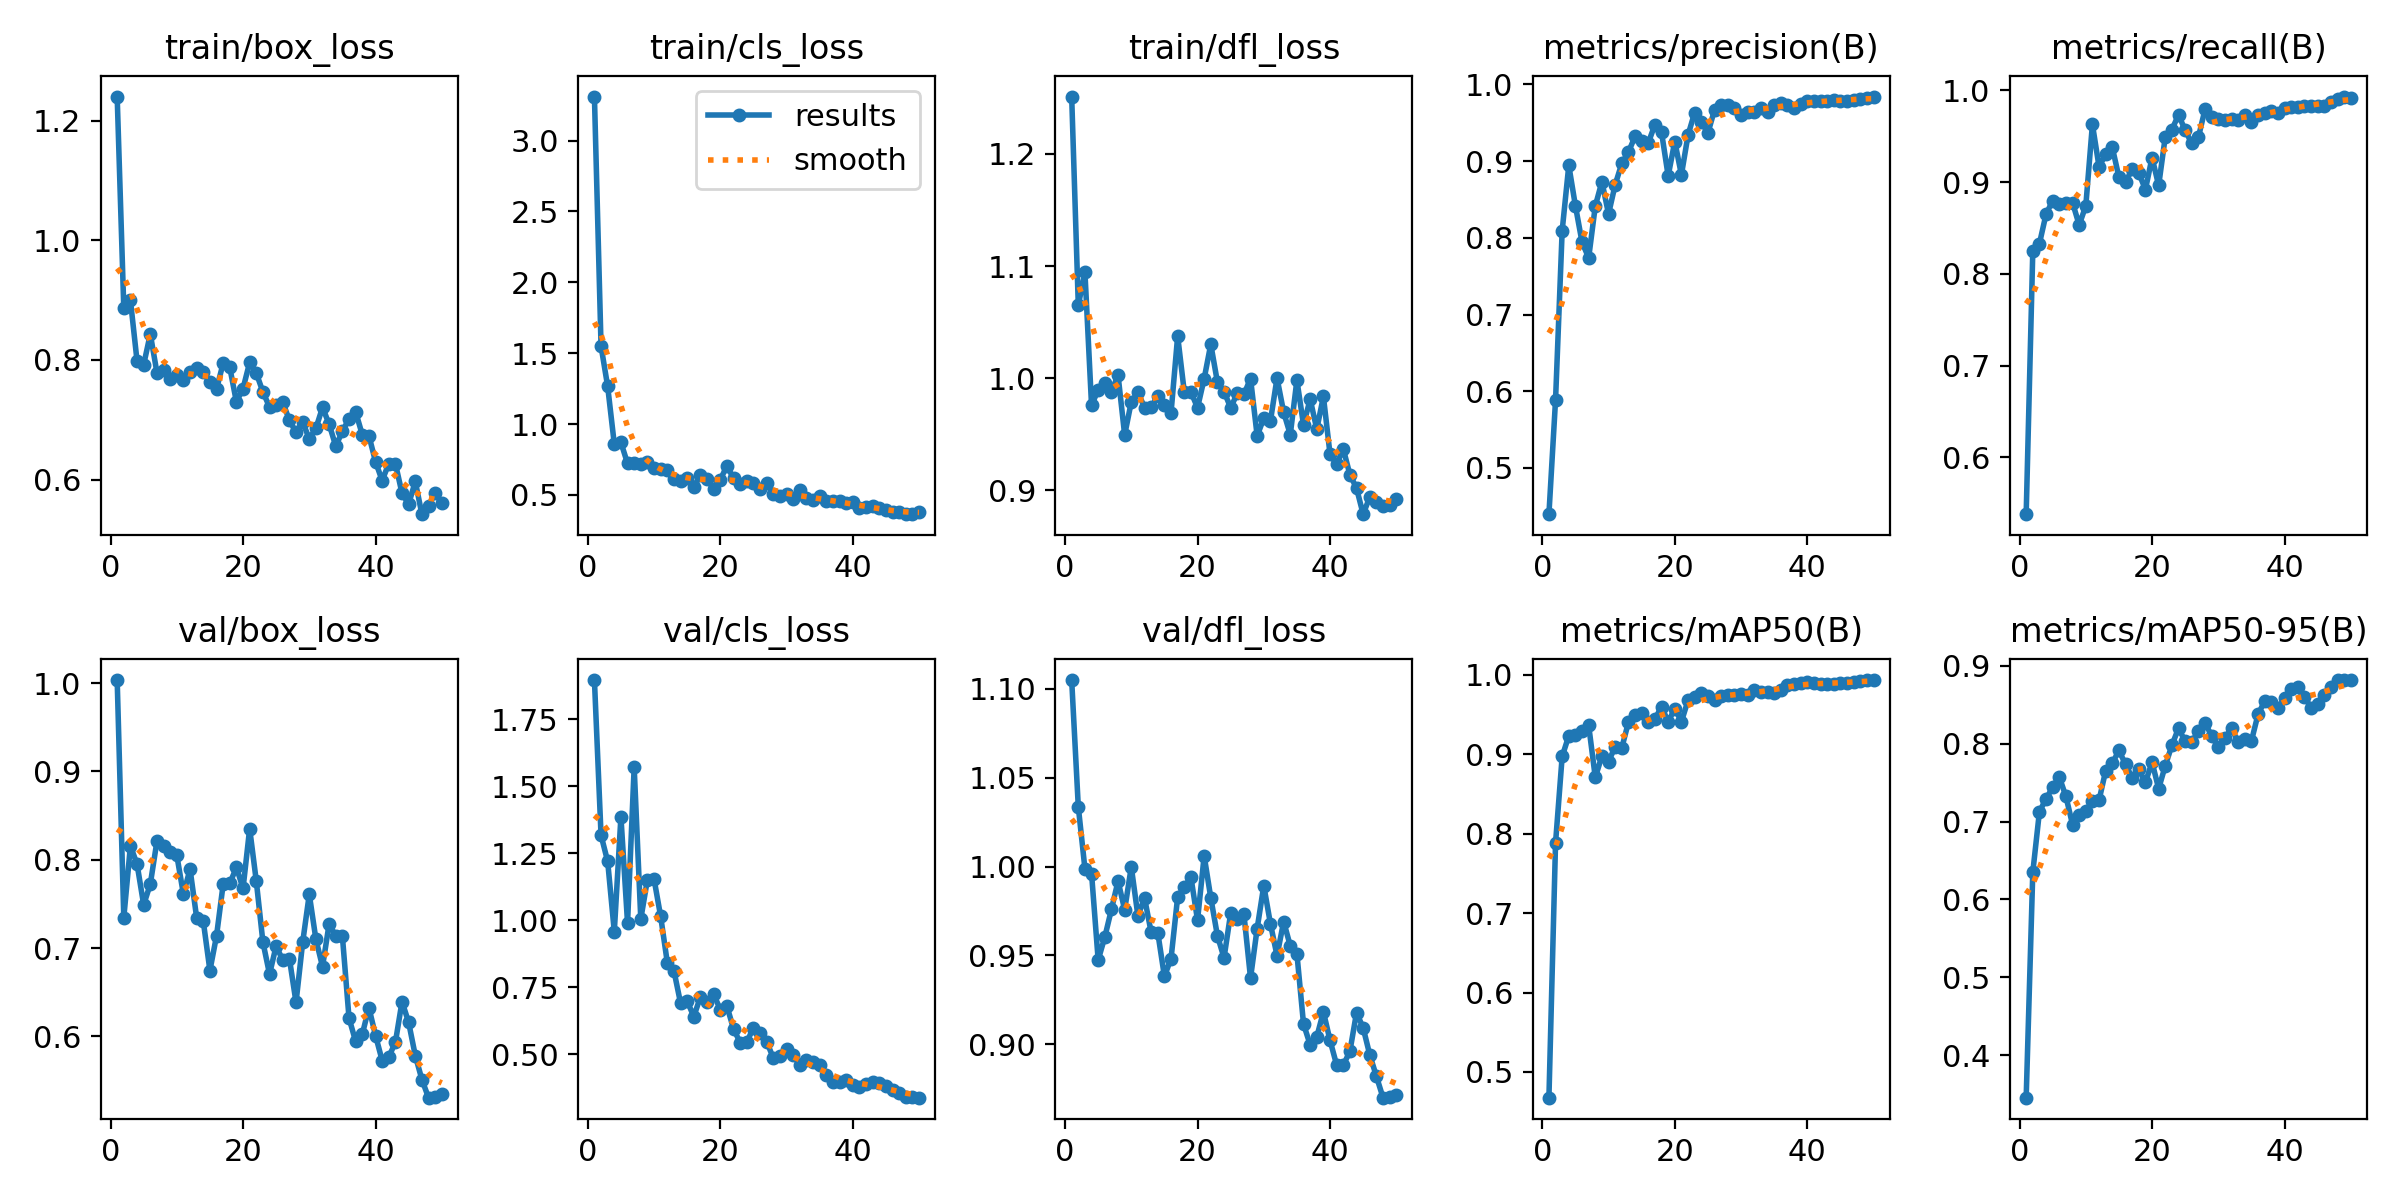

Source data for this figure (header and first rows):
epoch, time, train/box_loss, train/cls_loss, train/dfl_loss, metrics/precision(B), metrics/recall(B), metrics/mAP50(B), metrics/mAP50-95(B), val/box_loss, val/cls_loss, val/dfl_loss, lr/pg0, lr/pg1, lr/pg2
1, 215.3, 1.241, 3.311, 1.251, 0.4397, 0.5381, 0.4677, 0.3455, 1.004, 1.896, 1.105, 5.716e-05, 5.716e-05, 5.716e-05
2, 298.5, 0.8866, 1.55, 1.065, 0.5886, 0.825, 0.7884, 0.635, 0.7344, 1.317, 1.034, 0.0001261, 0.0001261, 0.0001261
3, 410.7, 0.9, 1.265, 1.095, 0.8094, 0.833, 0.8972, 0.7127, 0.8157, 1.22, 0.9988, 0.0001921, 0.0001921, 0.0001921
4, 485.6, 0.7982, 0.8586, 0.9759, 0.8946, 0.8651, 0.9233, 0.7293, 0.7951, 0.9582, 0.9961, 0.0002554, 0.0002554, 0.0002554
5, 565.5, 0.792, 0.8706, 0.9898, 0.8417, 0.8798, 0.9246, 0.7439, 0.749, 1.386, 0.9473, 0.0003158, 0.0003158, 0.0003158
6, 641.6, 0.8434, 0.7218, 0.9955, 0.7944, 0.8763, 0.9289, 0.7573, 0.7724, 0.9901, 0.9602, 0.0003734, 0.0003734, 0.0003734
7, 717.1, 0.779, 0.7253, 0.9882, 0.774, 0.8773, 0.9364, 0.7323, 0.8208, 1.571, 0.9758, 0.0004281, 0.0004281, 0.0004281
8, 793.4, 0.7826, 0.7203, 1.003, 0.8415, 0.8777, 0.8708, 0.6962, 0.8158, 1.005, 0.9918, 0.0004801, 0.0004801, 0.0004801
9, 872.8, 0.7681, 0.7296, 0.9495, 0.8733, 0.8534, 0.8979, 0.7082, 0.8088, 1.152, 0.9757, 0.0005292, 0.0005292, 0.0005292
10, 952, 0.7744, 0.6913, 0.9791, 0.8311, 0.8742, 0.8908, 0.7136, 0.8052, 1.154, 0.9998, 0.0005754, 0.0005754, 0.0005754
11, 1032, 0.7668, 0.6861, 0.9875, 0.8693, 0.963, 0.9095, 0.7269, 0.7609, 1.015, 0.9722, 0.0006189, 0.0006189, 0.0006189
12, 1108, 0.7802, 0.6745, 0.974, 0.8971, 0.9169, 0.908, 0.7274, 0.7895, 0.8427, 0.9823, 0.0006595, 0.0006595, 0.0006595
13, 1182, 0.7873, 0.6151, 0.9741, 0.9118, 0.9302, 0.9402, 0.7653, 0.7342, 0.8123, 0.9629, 0.0006973, 0.0006973, 0.0006973
14, 1258, 0.7794, 0.5985, 0.9841, 0.9323, 0.938, 0.9499, 0.7747, 0.7303, 0.6916, 0.9627, 0.0007322, 0.0007322, 0.0007322
15, 1333, 0.7634, 0.619, 0.9764, 0.926, 0.9054, 0.9516, 0.7915, 0.6745, 0.6996, 0.9381, 0.0007643, 0.0007643, 0.0007643
16, 1412, 0.7514, 0.5576, 0.9693, 0.9239, 0.9002, 0.9409, 0.7735, 0.7139, 0.6408, 0.9482, 0.0007936, 0.0007936, 0.0007936
17, 1490, 0.7946, 0.6382, 1.038, 0.9477, 0.9141, 0.944, 0.7566, 0.7722, 0.7148, 0.9829, 0.0008201, 0.0008201, 0.0008201
18, 1564, 0.7875, 0.6131, 0.9877, 0.9377, 0.9102, 0.9601, 0.7672, 0.7731, 0.6965, 0.9883, 0.0008437, 0.0008437, 0.0008437
19, 1634, 0.7298, 0.5432, 0.9879, 0.8808, 0.8919, 0.9406, 0.7503, 0.7914, 0.7243, 0.994, 0.0008645, 0.0008645, 0.0008645
20, 1702, 0.7522, 0.6073, 0.9738, 0.9257, 0.9268, 0.9576, 0.7764, 0.7674, 0.6674, 0.9698, 0.0008825, 0.0008825, 0.0008825
21, 1770, 0.796, 0.7043, 0.9997, 0.8822, 0.8964, 0.9409, 0.7423, 0.8353, 0.6802, 1.006, 0.0008631, 0.0008631, 0.0008631
22, 1837, 0.7781, 0.6167, 1.03, 0.9341, 0.9496, 0.9678, 0.7719, 0.7758, 0.5954, 0.9824, 0.0008348, 0.0008348, 0.0008348
23, 1904, 0.7464, 0.579, 0.9966, 0.9634, 0.9574, 0.9718, 0.7981, 0.7067, 0.5441, 0.961, 0.0008065, 0.0008065, 0.0008065
24, 1972, 0.7213, 0.5994, 0.9882, 0.9514, 0.9734, 0.977, 0.82, 0.6704, 0.5457, 0.9485, 0.0007782, 0.0007782, 0.0007782
25, 2041, 0.7239, 0.5829, 0.9738, 0.9368, 0.9566, 0.9738, 0.803, 0.7024, 0.5999, 0.9736, 0.0007499, 0.0007499, 0.0007499
26, 2109, 0.7294, 0.5434, 0.9866, 0.9669, 0.9422, 0.968, 0.8019, 0.6861, 0.581, 0.9707, 0.0007216, 0.0007216, 0.0007216
27, 2176, 0.6988, 0.5831, 0.9856, 0.9735, 0.949, 0.9738, 0.8165, 0.6879, 0.5478, 0.9731, 0.0006934, 0.0006934, 0.0006934
28, 2244, 0.6791, 0.508, 0.9998, 0.9731, 0.9794, 0.9743, 0.8263, 0.6384, 0.4865, 0.9372, 0.0006651, 0.0006651, 0.0006651
29, 2312, 0.6961, 0.4955, 0.9487, 0.9696, 0.9714, 0.9747, 0.8105, 0.7063, 0.4934, 0.9651, 0.0006368, 0.0006368, 0.0006368
30, 2379, 0.6681, 0.5098, 0.9644, 0.9603, 0.9692, 0.9761, 0.7952, 0.7608, 0.5188, 0.9892, 0.0006085, 0.0006085, 0.0006085
31, 2447, 0.6857, 0.4708, 0.9618, 0.9636, 0.9682, 0.975, 0.8078, 0.7098, 0.4989, 0.9678, 0.0005802, 0.0005802, 0.0005802
32, 2516, 0.7207, 0.5374, 1, 0.9646, 0.9692, 0.981, 0.8197, 0.6789, 0.4607, 0.9498, 0.0005519, 0.0005519, 0.0005519
33, 2574, 0.6925, 0.478, 0.9698, 0.9688, 0.9674, 0.9782, 0.8022, 0.7275, 0.4796, 0.969, 0.0005236, 0.0005236, 0.0005236
34, 2629, 0.6558, 0.4667, 0.9498, 0.9638, 0.9732, 0.9785, 0.806, 0.7133, 0.4705, 0.9553, 0.0004953, 0.0004953, 0.0004953
35, 2683, 0.6809, 0.4902, 0.9984, 0.9728, 0.9652, 0.9767, 0.8035, 0.7132, 0.4612, 0.9509, 0.000467, 0.000467, 0.000467
36, 2743, 0.7014, 0.4572, 0.9584, 0.9757, 0.9738, 0.9803, 0.8378, 0.6206, 0.4245, 0.9113, 0.0004387, 0.0004387, 0.0004387
37, 2801, 0.7131, 0.454, 0.9814, 0.9732, 0.9753, 0.9874, 0.8546, 0.5942, 0.3984, 0.8996, 0.0004104, 0.0004104, 0.0004104
38, 2860, 0.675, 0.4564, 0.9547, 0.9691, 0.9771, 0.9885, 0.8536, 0.6022, 0.3954, 0.904, 0.0003821, 0.0003821, 0.0003821
39, 2919, 0.6735, 0.4453, 0.9838, 0.9745, 0.9753, 0.9901, 0.8456, 0.6325, 0.4054, 0.9182, 0.0003538, 0.0003538, 0.0003538
40, 2979, 0.6299, 0.4463, 0.9324, 0.9789, 0.9806, 0.9905, 0.8584, 0.6009, 0.3853, 0.9021, 0.0003255, 0.0003255, 0.0003255
41, 3040, 0.5983, 0.4068, 0.9233, 0.979, 0.9823, 0.9895, 0.8709, 0.5726, 0.3798, 0.8882, 0.0002972, 0.0002972, 0.0002972
42, 3101, 0.6266, 0.4142, 0.9371, 0.9791, 0.9825, 0.9889, 0.8724, 0.5766, 0.3894, 0.8881, 0.0002689, 0.0002689, 0.0002689
43, 3159, 0.6267, 0.4212, 0.9141, 0.9783, 0.9835, 0.9882, 0.8601, 0.5933, 0.3956, 0.8959, 0.0002406, 0.0002406, 0.0002406
44, 3217, 0.577, 0.4086, 0.9021, 0.9796, 0.9835, 0.9887, 0.8466, 0.6393, 0.3934, 0.9177, 0.0002123, 0.0002123, 0.0002123
45, 3278, 0.5588, 0.3908, 0.8789, 0.9787, 0.9835, 0.9891, 0.851, 0.6158, 0.3828, 0.9092, 0.0001841, 0.0001841, 0.0001841
46, 3349, 0.5967, 0.3783, 0.8942, 0.9786, 0.9835, 0.9897, 0.8623, 0.5783, 0.368, 0.8939, 0.0001558, 0.0001558, 0.0001558
47, 3420, 0.5421, 0.3806, 0.8898, 0.9793, 0.9877, 0.9907, 0.8727, 0.551, 0.3545, 0.8819, 0.0001275, 0.0001275, 0.0001275
48, 3502, 0.5549, 0.3639, 0.8859, 0.9811, 0.9908, 0.9925, 0.8818, 0.5305, 0.3423, 0.8698, 9.91726e-05, 9.91726e-05, 9.91726e-05
49, 3584, 0.5778, 0.3663, 0.8875, 0.9824, 0.9933, 0.9932, 0.8818, 0.5318, 0.3405, 0.87, 7.08784e-05, 7.08784e-05, 7.08784e-05
50, 3654, 0.5599, 0.3806, 0.8922, 0.9843, 0.9918, 0.9934, 0.8818, 0.5343, 0.3387, 0.8712, 4.25842e-05, 4.25842e-05, 4.25842e-05
